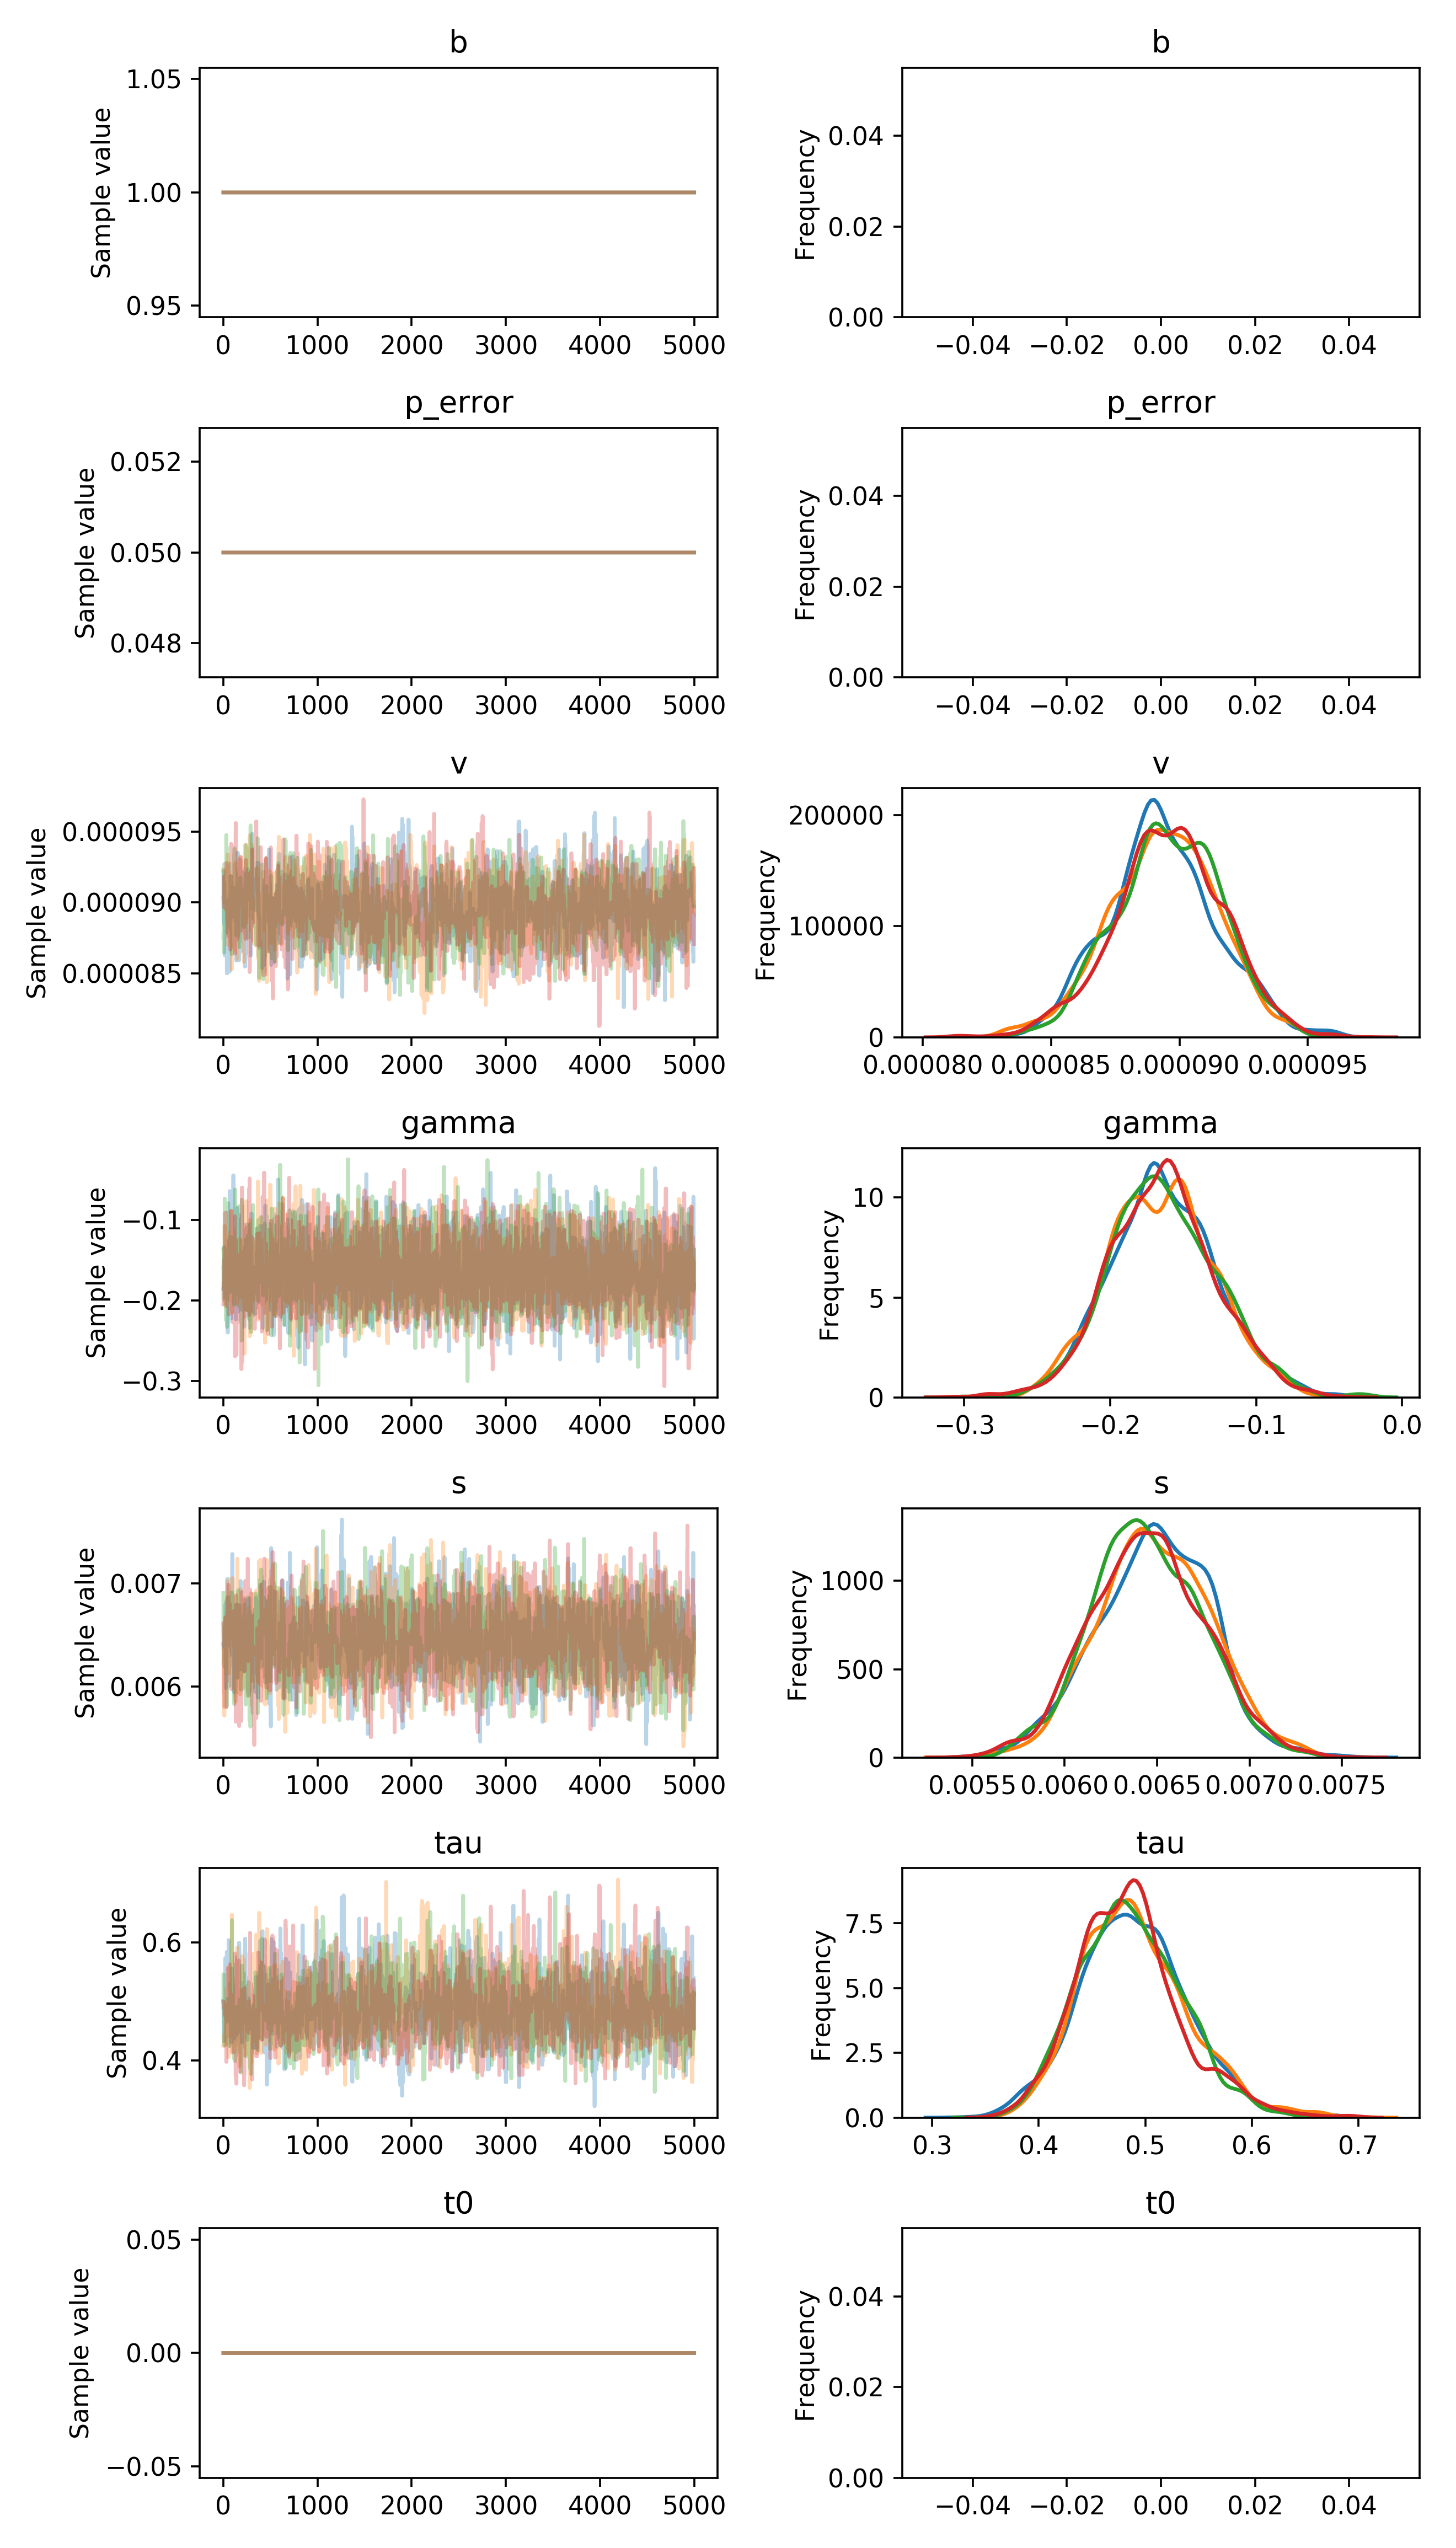

Values plotted in this chart, from the file beside it:
, b, p_error, v__0_0, gamma__0_0, s__0_0, tau__0_0, t0__0_0
0, 1.0, 0.05, 9.220012691725163e-05, -0.1858, 0.00641, 0.5006, 0.0
1, 1.0, 0.05, 9.220012691725163e-05, -0.1858, 0.00641, 0.5006, 0.0
2, 1.0, 0.05, 8.886943923550994e-05, -0.1858, 0.006397, 0.5006, 0.0
3, 1.0, 0.05, 8.886943923550994e-05, -0.1769, 0.006397, 0.4962, 0.0
4, 1.0, 0.05, 8.886943923550994e-05, -0.1769, 0.006397, 0.4962, 0.0
5, 1.0, 0.05, 8.886943923550994e-05, -0.1769, 0.006397, 0.4962, 0.0
6, 1.0, 0.05, 8.95169621038218e-05, -0.1769, 0.006419, 0.4321, 0.0
7, 1.0, 0.05, 8.959157891189262e-05, -0.1769, 0.006419, 0.4969, 0.0
8, 1.0, 0.05, 8.847662233410666e-05, -0.1481, 0.006419, 0.4969, 0.0
9, 1.0, 0.05, 8.847662233410666e-05, -0.1481, 0.006419, 0.4969, 0.0
10, 1.0, 0.05, 9.141407819655851e-05, -0.144, 0.006385, 0.4719, 0.0
11, 1.0, 0.05, 9.060118049735923e-05, -0.1341, 0.006385, 0.4719, 0.0
12, 1.0, 0.05, 9.060118049735923e-05, -0.1366, 0.006385, 0.4719, 0.0
13, 1.0, 0.05, 9.060118049735923e-05, -0.1366, 0.006585, 0.4719, 0.0
14, 1.0, 0.05, 9.011054575661647e-05, -0.1366, 0.0064, 0.4719, 0.0
15, 1.0, 0.05, 9.011054575661647e-05, -0.1366, 0.0064, 0.4719, 0.0
16, 1.0, 0.05, 9.011054575661647e-05, -0.1878, 0.0064, 0.4719, 0.0
17, 1.0, 0.05, 9.011054575661647e-05, -0.1878, 0.006506, 0.5361, 0.0
18, 1.0, 0.05, 8.623952959387719e-05, -0.1967, 0.006506, 0.5361, 0.0
19, 1.0, 0.05, 8.652996696600134e-05, -0.1967, 0.006658, 0.5361, 0.0
20, 1.0, 0.05, 8.694681635055544e-05, -0.1967, 0.006658, 0.5733, 0.0
21, 1.0, 0.05, 8.694681635055544e-05, -0.1556, 0.006658, 0.4891, 0.0
22, 1.0, 0.05, 8.694681635055544e-05, -0.1556, 0.006658, 0.4891, 0.0
23, 1.0, 0.05, 8.694681635055544e-05, -0.1556, 0.006798, 0.4891, 0.0
24, 1.0, 0.05, 8.898795605123793e-05, -0.1556, 0.006798, 0.4891, 0.0
25, 1.0, 0.05, 8.898795605123793e-05, -0.1556, 0.005986, 0.4891, 0.0
26, 1.0, 0.05, 8.898795605123793e-05, -0.1556, 0.005986, 0.4891, 0.0
27, 1.0, 0.05, 8.898795605123793e-05, -0.1556, 0.005986, 0.4891, 0.0
28, 1.0, 0.05, 8.898795605123793e-05, -0.1556, 0.005986, 0.4891, 0.0
29, 1.0, 0.05, 8.898795605123793e-05, -0.1556, 0.005986, 0.4657, 0.0
30, 1.0, 0.05, 8.898795605123793e-05, -0.1556, 0.006585, 0.4657, 0.0
31, 1.0, 0.05, 8.898795605123793e-05, -0.1556, 0.00682, 0.4657, 0.0
32, 1.0, 0.05, 8.898795605123793e-05, -0.1446, 0.00682, 0.4657, 0.0
33, 1.0, 0.05, 8.80960517278733e-05, -0.1446, 0.006635, 0.4657, 0.0
34, 1.0, 0.05, 8.80960517278733e-05, -0.1446, 0.006635, 0.4657, 0.0
35, 1.0, 0.05, 8.80960517278733e-05, -0.1446, 0.006635, 0.4657, 0.0
36, 1.0, 0.05, 8.80960517278733e-05, -0.1446, 0.006676, 0.5838, 0.0
37, 1.0, 0.05, 8.499054563926218e-05, -0.1829, 0.006676, 0.5838, 0.0
38, 1.0, 0.05, 8.499054563926218e-05, -0.1829, 0.006676, 0.5838, 0.0
39, 1.0, 0.05, 8.499054563926218e-05, -0.1829, 0.006676, 0.5838, 0.0
40, 1.0, 0.05, 8.499054563926218e-05, -0.1829, 0.006676, 0.5838, 0.0
41, 1.0, 0.05, 8.688477605908892e-05, -0.1829, 0.007042, 0.5838, 0.0
42, 1.0, 0.05, 8.688477605908892e-05, -0.1829, 0.007042, 0.5838, 0.0
43, 1.0, 0.05, 8.688477605908892e-05, -0.1976, 0.007042, 0.5838, 0.0
44, 1.0, 0.05, 8.688477605908892e-05, -0.239, 0.006533, 0.5838, 0.0
45, 1.0, 0.05, 8.731644068032202e-05, -0.239, 0.006533, 0.5725, 0.0
46, 1.0, 0.05, 8.731644068032202e-05, -0.239, 0.006533, 0.5725, 0.0
47, 1.0, 0.05, 8.731644068032202e-05, -0.239, 0.006847, 0.5601, 0.0
48, 1.0, 0.05, 8.731644068032202e-05, -0.2397, 0.006847, 0.5601, 0.0
49, 1.0, 0.05, 8.731644068032202e-05, -0.1546, 0.006847, 0.5601, 0.0
50, 1.0, 0.05, 8.731644068032202e-05, -0.1546, 0.006818, 0.5601, 0.0
51, 1.0, 0.05, 8.731644068032202e-05, -0.1546, 0.00655, 0.5601, 0.0
52, 1.0, 0.05, 9.018312152100073e-05, -0.1546, 0.00655, 0.5601, 0.0
53, 1.0, 0.05, 8.868059617318716e-05, -0.1546, 0.00655, 0.5601, 0.0
54, 1.0, 0.05, 8.868059617318716e-05, -0.1546, 0.006785, 0.4938, 0.0
55, 1.0, 0.05, 8.693384044856806e-05, -0.205, 0.006785, 0.4938, 0.0
56, 1.0, 0.05, 8.693384044856806e-05, -0.2268, 0.006865, 0.6041, 0.0
57, 1.0, 0.05, 8.85118937020012e-05, -0.2268, 0.006865, 0.4668, 0.0
58, 1.0, 0.05, 8.85118937020012e-05, -0.2268, 0.006644, 0.4766, 0.0
59, 1.0, 0.05, 8.761928945685062e-05, -0.2138, 0.006644, 0.5085, 0.0
... 19,940 more rows
